The GitHub repository kevinzakka/sketch-detection contains a labelled image folder "data" with 6 categories: circle, cross, rhombus, square, squiggly, triangle. Examples follow, each with its label.

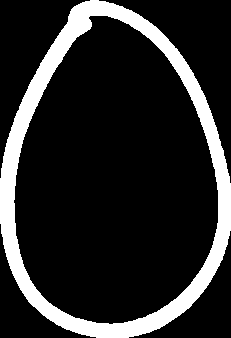
Label: circle

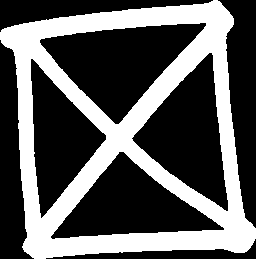
Label: cross

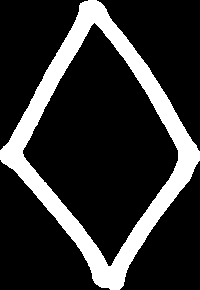
Label: rhombus

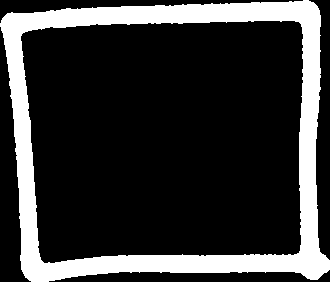
Label: square

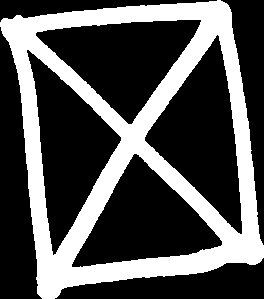
Label: cross

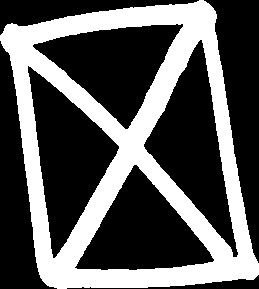
Label: cross
